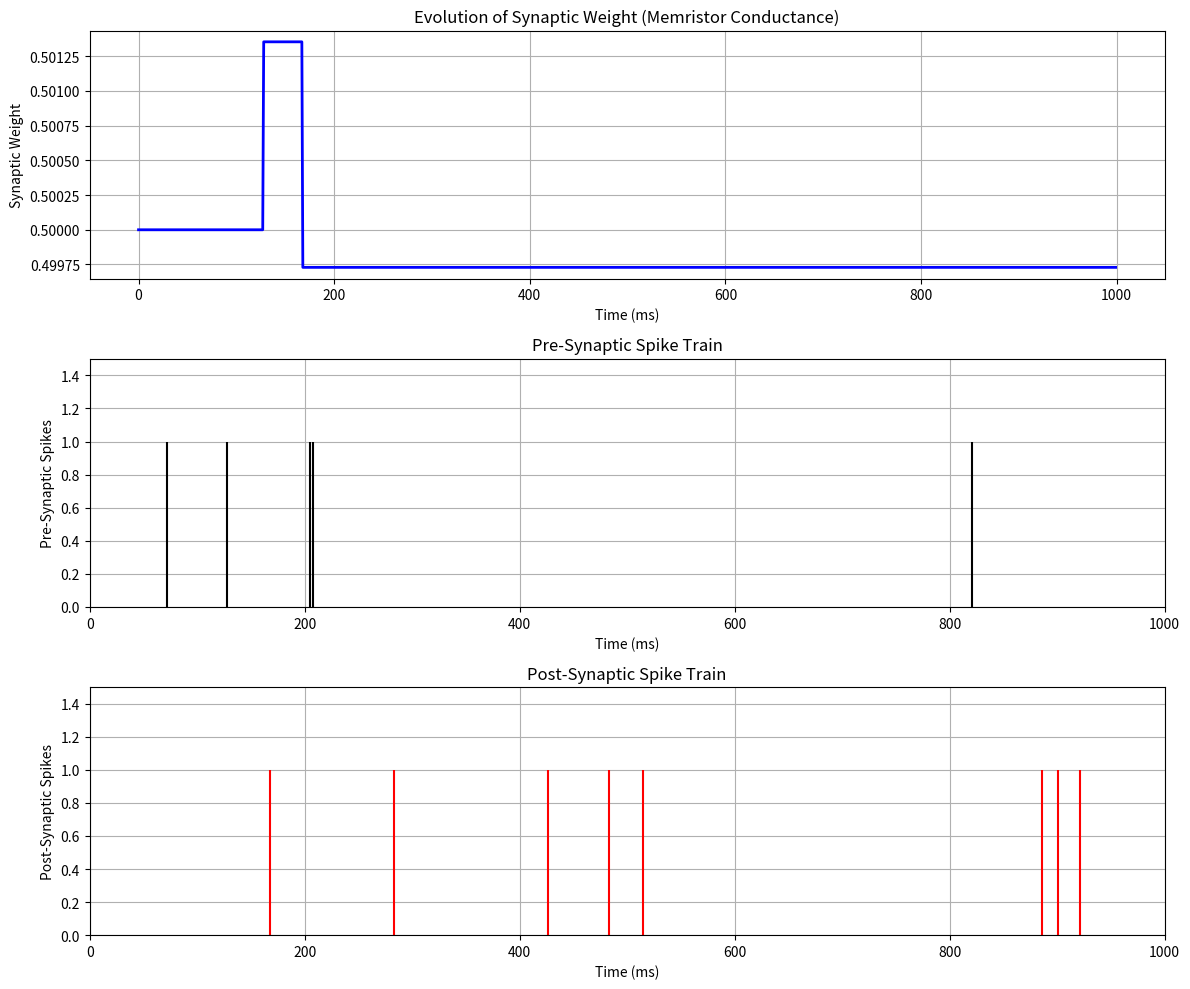

Reproduce this figure in Python.
import numpy as np
import matplotlib.pyplot as plt

# Simulation Parameters
T = 1000         # Total simulation time in ms
dt = 1           # Time step in ms
time = np.arange(0, T, dt)

# STDP Parameters
A_plus = 0.01    # Learning rate for Long-Term Potentiation (LTP)
A_minus = 0.012  # Learning rate for Long-Term Depression (LTD)
tau_plus = 20.0  # Time constant for LTP in ms
tau_minus = 20.0 # Time constant for LTD in ms

# Initialize synaptic weight array (simulate memristor-based weight)
w = np.zeros_like(time, dtype=float)
w[0] = 0.5     # Initial synaptic weight

# Generate pre- and post-synaptic spike trains as binary sequences.
# For simplicity, we use a low probability to simulate approximately 10 Hz firing rate.
p_pre = 0.01   # Probability of pre-synaptic spike at any ms
p_post = 0.01  # Probability of post-synaptic spike at any ms

np.random.seed(42)  # Seed for reproducibility
pre_spikes = np.random.rand(len(time)) < p_pre
post_spikes = np.random.rand(len(time)) < p_post

# Simulation: Update synaptic weight based on pair-based STDP.
# We use a fixed pairing window (ms) to check for nearby spikes.
window = 50  # ms window for pairing spikes

for t in range(1, len(time)):
    current_weight = w[t-1]
    delta_w = 0.0
    
    # LTP: If a pre-synaptic spike occurs, look ahead for post-synaptic spikes
    if pre_spikes[t]:
        for dt_offset in range(1, window):
            if t + dt_offset < len(time) and post_spikes[t + dt_offset]:
                delta_t = dt_offset  # Positive time difference: pre before post
                delta_w += A_plus * np.exp(-delta_t / tau_plus)
    
    # LTD: If a post-synaptic spike occurs, look back for pre-synaptic spikes
    if post_spikes[t]:
        for dt_offset in range(1, window):
            if t - dt_offset >= 0 and pre_spikes[t - dt_offset]:
                delta_t = dt_offset  
                delta_w -= A_minus * np.exp(-delta_t / tau_minus)
    
    # Update synaptic weight while keeping it within the range [0, 1]
    new_weight = current_weight + delta_w
    w[t] = np.clip(new_weight, 0, 1)

# Visualization
plt.figure(figsize=(12, 10))

# Plot Synaptic Weight Evolution
plt.subplot(3, 1, 1)
plt.plot(time, w, color='blue', lw=2)
plt.xlabel('Time (ms)')
plt.ylabel('Synaptic Weight')
plt.title('Evolution of Synaptic Weight (Memristor Conductance)')
plt.grid(True)

# Plot Pre-Synaptic Spike Train
plt.subplot(3, 1, 2)
pre_spike_times = time[pre_spikes]
plt.eventplot(pre_spike_times, colors='black', lineoffsets=0.5)
plt.xlabel('Time (ms)')
plt.ylabel('Pre-Synaptic Spikes')
plt.title('Pre-Synaptic Spike Train')
plt.xlim(0, T)
plt.ylim(0, 1.5)
plt.grid(True)

# Plot Post-Synaptic Spike Train
plt.subplot(3, 1, 3)
post_spike_times = time[post_spikes]
plt.eventplot(post_spike_times, colors='red', lineoffsets=0.5)
plt.xlabel('Time (ms)')
plt.ylabel('Post-Synaptic Spikes')
plt.title('Post-Synaptic Spike Train')
plt.xlim(0, T)
plt.ylim(0, 1.5)
plt.grid(True)

plt.tight_layout()
plt.show()
